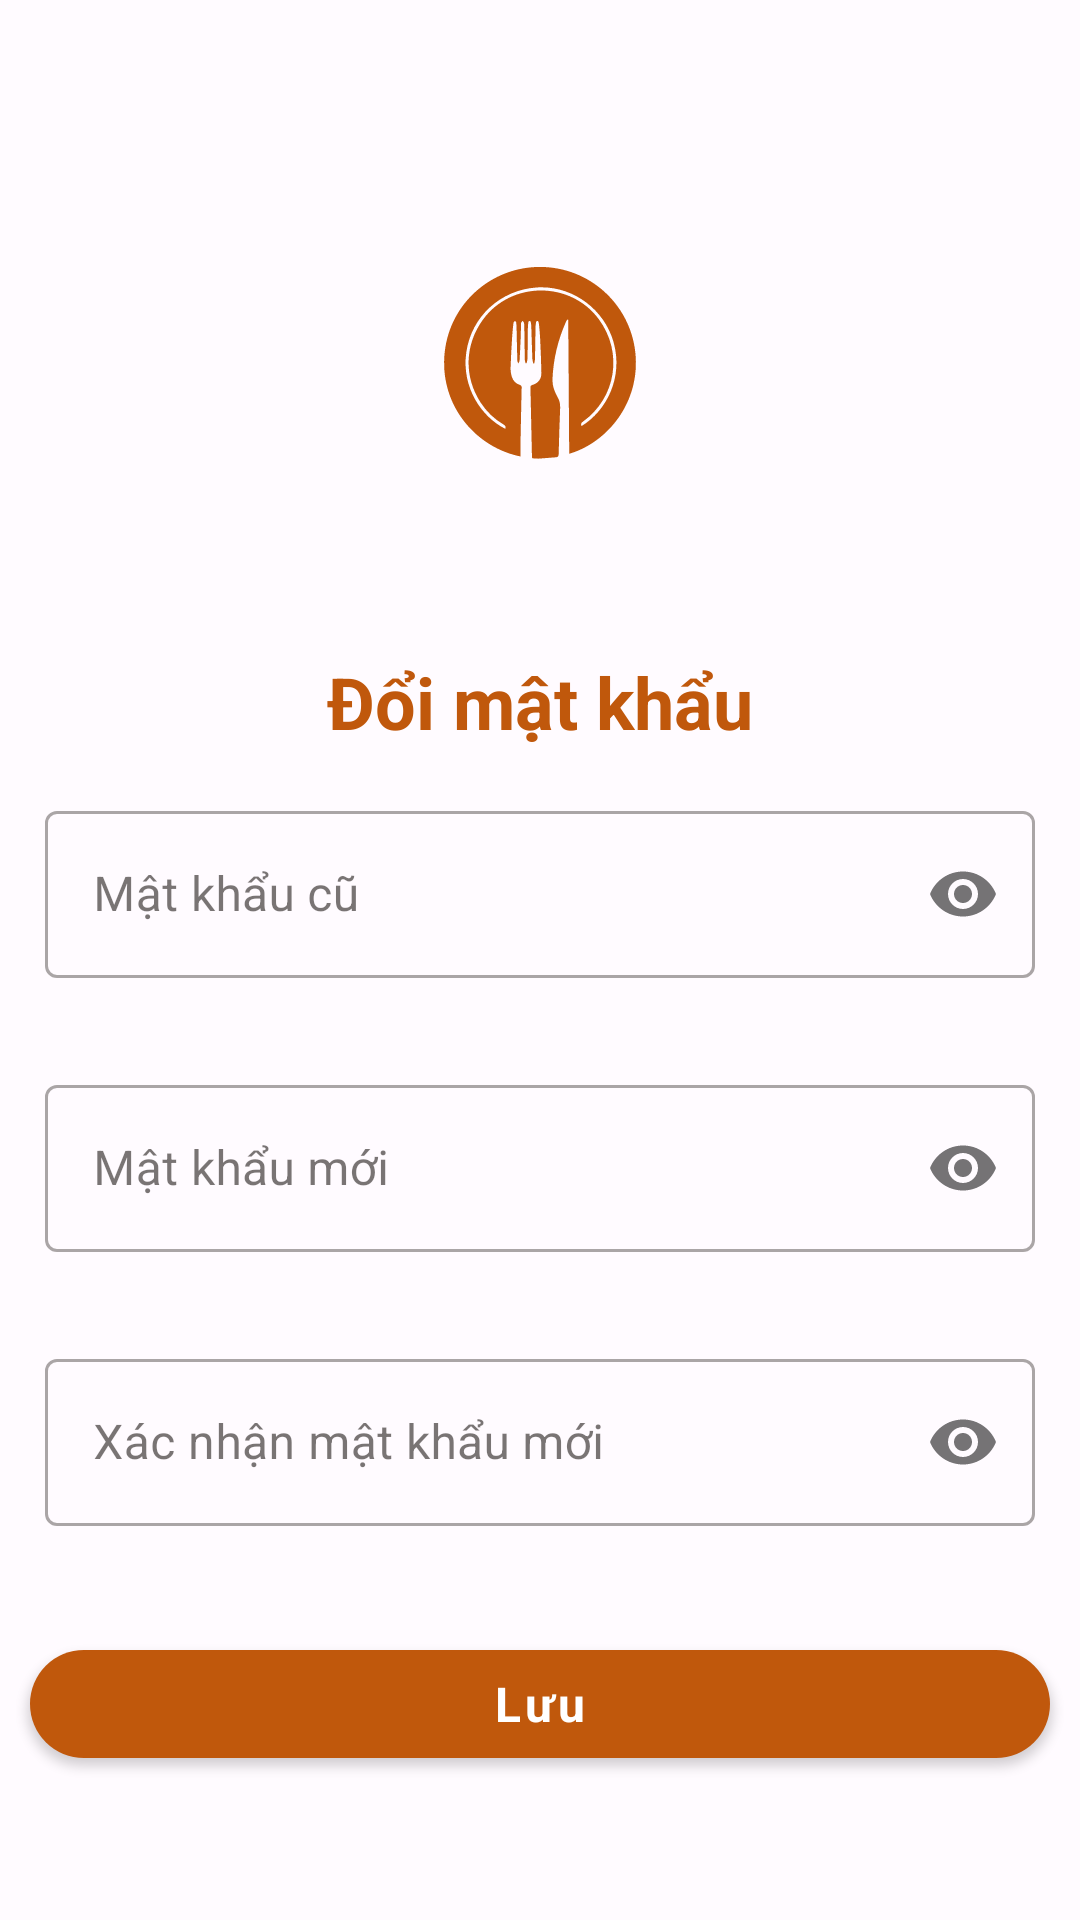

Layout XML and referenced resources for this Android screen:
<!-- AndroidManifest.xml: application theme Theme.Finedining -->
<!-- res/layout/fragment_doi_mat_khau.xml -->
<?xml version="1.0" encoding="utf-8"?>
<FrameLayout xmlns:android="http://schemas.android.com/apk/res/android"
    xmlns:tools="http://schemas.android.com/tools"
    android:layout_width="match_parent"
    android:layout_height="match_parent"
    xmlns:app="http://schemas.android.com/apk/res-auto"
    tools:context=".fragment.DoiMatKhauFragment">
        <ScrollView
            android:layout_width="match_parent"
            android:layout_height="match_parent"
            tools:ignore="UselessParent">

            <LinearLayout
                android:layout_width="match_parent"
                android:layout_height="wrap_content"
                android:orientation="vertical"
                android:gravity="center"
                android:layout_gravity="center_vertical">

                <ImageView
                    style="@style/mLogo"
                    tools:ignore="ContentDescription" />

                <TextView
                    style="@style/mTitleText"
                    android:layout_width="wrap_content"
                    android:layout_height="wrap_content"
                    android:layout_margin="10dp"
                    android:text="Đổi mật khẩu"
                    tools:ignore="RtlHardcoded"/>

                <com.google.android.material.textfield.TextInputLayout
                    android:id="@+id/input_fDoiMatKhau_matKhauCu"
                    style="@style/mInputLayout"
                    android:layout_width="match_parent"
                    android:layout_height="wrap_content"
                    android:hint="Mật khẩu cũ"
                    app:errorEnabled="true"
                    app:passwordToggleEnabled="true">
                    <com.google.android.material.textfield.TextInputEditText
                        android:id="@+id/ed_fDoiMatKhau_matKhauCu"
                        style="@style/mEditText"
                        android:layout_width="match_parent"
                        android:layout_height="wrap_content"
                        android:inputType="textPassword"
                        android:maxLines="1"/>
                </com.google.android.material.textfield.TextInputLayout>

                <com.google.android.material.textfield.TextInputLayout
                    android:id="@+id/input_fDoiMatKhau_matKhauMoi"
                    style="@style/mInputLayout"
                    android:layout_width="match_parent"
                    android:layout_height="wrap_content"
                    android:hint="Mật khẩu mới"
                    app:errorEnabled="true"
                    app:passwordToggleEnabled="true">
                    <com.google.android.material.textfield.TextInputEditText
                        android:id="@+id/ed_fDoiMatKhau_matKhauMoi"
                        style="@style/mEditText"
                        android:layout_width="match_parent"
                        android:layout_height="wrap_content"
                        android:inputType="textPassword"
                        android:maxLines="1"/>
                </com.google.android.material.textfield.TextInputLayout>

                <com.google.android.material.textfield.TextInputLayout
                    android:id="@+id/input_fDoiMatKhau_xacNhanMatKhau"
                    style="@style/mInputLayout"
                    android:layout_width="match_parent"
                    android:layout_height="wrap_content"
                    android:hint="Xác nhận mật khẩu mới"
                    app:errorEnabled="true"
                    app:passwordToggleEnabled="true">
                    <com.google.android.material.textfield.TextInputEditText
                        android:id="@+id/ed_fDoiMatKhau_xacNhanMatKhau"
                        style="@style/mEditText"
                        android:layout_width="match_parent"
                        android:layout_height="wrap_content"
                        android:inputType="textPassword"
                        android:maxLines="1"/>
                </com.google.android.material.textfield.TextInputLayout>

                <com.google.android.material.button.MaterialButton
                    android:id="@+id/btn_fDoiMatKhau_luu"
                    style="@style/mButton"
                    android:layout_width="match_parent"
                    android:layout_height="wrap_content"
                    android:text="Lưu"/>
            </LinearLayout>
        </ScrollView>
</FrameLayout>

    
<!-- resources referenced by this layout -->
<resources>
  <style name="mButton">
          <item name="android:layout_margin">10dp</item>
  
          
          <item name="backgroundTint">?attr/colorPrimary</item>
  
          <item name="android:textColor">?attr/colorOnPrimary</item>
          <item name="android:textAllCaps">false</item>
          <item name="cornerRadius">20dp</item>
          <item name="android:textSize">16sp</item>
          <item name="android:textStyle">bold</item>
      </style>
  <style name="mEditText">
          <item name="android:textSize">16sp</item>
          <item name="android:textColor">?attr/colorOnSurface</item>
      </style>
  <style name="mInputLayout" parent="Widget.MaterialComponents.TextInputLayout.OutlinedBox">
          <item name="android:layout_marginStart">10dp</item>
          <item name="android:layout_marginEnd">10dp</item>
          <item name="android:padding">5dp</item>
      </style>
  <style name="mLogo">
          <item name="android:layout_width">150dp</item>
          <item name="android:layout_height">150dp</item>
          <item name="android:layout_margin">10dp</item>
          <item name="android:src">@drawable/ic_logo</item>
          <item name="tint">?attr/colorPrimary</item>
      </style>
  <style name="mTitleText">
          <item name="android:textSize">24sp</item>
          <item name="android:textStyle">bold</item>
          <item name="android:textColor">?attr/colorPrimary</item>
      </style>
  <color name="Light_Primary">#C0580C</color>
  <color name="Light_OnPrimary">#ffffff</color>
  <color name="Light_PrimaryContainer">#ffdbca</color>
  <color name="Light_OnPrimaryContainer">#331200</color>
  <color name="Light_PrimaryVariant">#EB7F30</color>
  <color name="Light_Secondary">#ac8978</color>
  <color name="Light_OnSecondary">#ffffff</color>
  <color name="Light_SecondaryContainer">#FAF1F2</color>
  <color name="Light_OnSecondaryContainer">#2b160a</color>
  <color name="Light_Tertiary">#fffbff</color>
  <color name="Light_OnTertiary">#fffbff</color>
  <color name="Light_TertiaryContainer">#ebe5ab</color>
  <color name="Light_OnTertiaryContainer">#1e1c00</color>
  <color name="Light_Error">#ba1a1a</color>
  <color name="Light_OnError">#ffffff</color>
  <color name="Light_ErrorContainer">#ffdad6</color>
  <color name="Light_OnErrorContainer">#410002</color>
  <color name="Light_Background">#fffbff</color>
  <color name="Light_OnBackground">#201a17</color>
  <color name="Light_Outline">#85746b</color>
  <color name="Light_Surface">#fffbff</color>
  <color name="Light_OnSurface">#201a17</color>
  <color name="Light_SurfaceVariant">#f4ded4</color>
  <color name="Light_OnSurfaceVariant">#52443d</color>
</resources>
